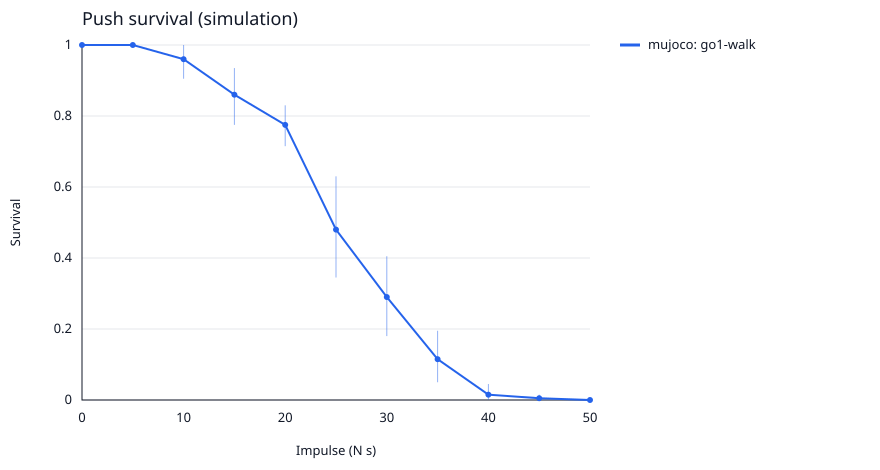

Data behind this chart, as committed beside it:
backend, arm, impulse, trials, successes, seeds, survival, monotone_survival, ci_low, ci_high, complete_grid, three_seed_protocol, balanced_seeds
mujoco, go1-walk, 0.0, 200, 200, [0, 1], 1.0, 1.0, 1.0, 1.0, True, False, True
mujoco, go1-walk, 5.0, 200, 200, [0, 1], 1.0, 1.0, 1.0, 1.0, True, False, True
mujoco, go1-walk, 10.0, 200, 192, [0, 1], 0.96, 0.96, 0.905, 1.0, True, False, True
mujoco, go1-walk, 15.0, 200, 172, [0, 1], 0.86, 0.86, 0.775, 0.935, True, False, True
mujoco, go1-walk, 20.0, 200, 155, [0, 1], 0.775, 0.775, 0.715, 0.8301, True, False, True
mujoco, go1-walk, 25.0, 200, 96, [0, 1], 0.48, 0.48, 0.345, 0.63, True, False, True
mujoco, go1-walk, 30.0, 200, 58, [0, 1], 0.29, 0.29, 0.18, 0.405, True, False, True
mujoco, go1-walk, 35.0, 200, 23, [0, 1], 0.115, 0.115, 0.05, 0.195, True, False, True
mujoco, go1-walk, 40.0, 200, 3, [0, 1], 0.015, 0.015, 0.0, 0.045, True, False, True
mujoco, go1-walk, 45.0, 200, 1, [0, 1], 0.005, 0.005, 0.0, 0.015, True, False, True
mujoco, go1-walk, 50.0, 200, 0, [0, 1], 0.0, 0.0, 0.0, 0.0, True, False, True
